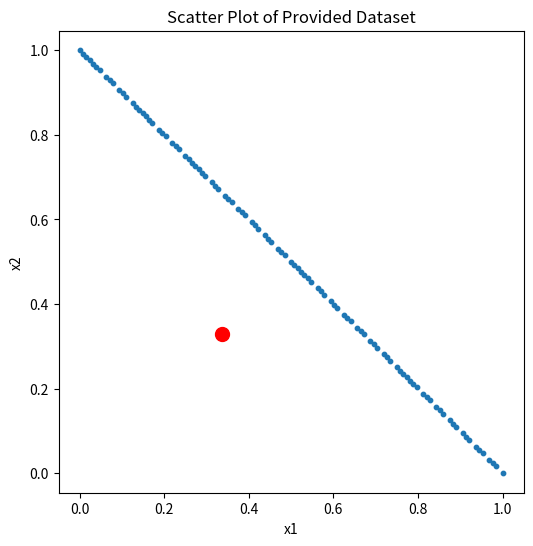

The script that saved this image:
from decimal import Decimal
import matplotlib.pyplot as plt

# Reconstruct data as a list of tuples
data = [
(Decimal('0.078125000'), Decimal('0.921875000')), (Decimal('0.296875000'),
    Decimal('0.703125000')), (Decimal('0.382812500'), Decimal('0.617187500')), (Decimal('0.515625000'),
    Decimal('0.484375000')), (Decimal('0.601562500'), Decimal('0.398437500')), (Decimal('0.734375000'),
    Decimal('0.265625000')), (Decimal('0.023437500'), Decimal('0.976562500')), (Decimal('0.109375000'),
    Decimal('0.890625000')), (Decimal('0.195312500'), Decimal('0.804687500')), (Decimal('0.328125000'),
    Decimal('0.671875000')), (Decimal('0.414062500'), Decimal('0.585937500')), (Decimal('0.593750000'),
    Decimal('0.406250000')), (Decimal('0.726562500'), Decimal('0.273437500')), (Decimal('0.812500000'),
    Decimal('0.187500000')), (Decimal('0.007812500'), Decimal('0.992187500')), (Decimal('0.187500000'),
    Decimal('0.812500000')), (Decimal('0.320312500'), Decimal('0.679687500')), (Decimal('0.406250000'),
    Decimal('0.593750000')), (Decimal('0.539062500'), Decimal('0.460937500')), (Decimal('0.625000000'),
    Decimal('0.375000000')), (Decimal('0.843750000'), Decimal('0.156250000')), (Decimal('0.132812500'),
    Decimal('0.867187500')), (Decimal('0.218750000'), Decimal('0.781250000')), (Decimal('0.351562500'),
    Decimal('0.648437500')), (Decimal('0.437500000'), Decimal('0.562500000')), (Decimal('0.523437500'),
    Decimal('0.476562500')), (Decimal('0.656250000'), Decimal('0.343750000')), (Decimal('0.875000000'),
    Decimal('0.125000000')), (Decimal('0.031250000'), Decimal('0.968750000')), (Decimal('0.164062500'),
    Decimal('0.835937500')), (Decimal('0.250000000'), Decimal('0.750000000')), (Decimal('0.468750000'),
    Decimal('0.531250000')), (Decimal('0.687500000'), Decimal('0.312500000')), (Decimal('0.953125000'),
    Decimal('0.046875000')), (Decimal('0.062500000'), Decimal('0.937500000')), (Decimal('0.148437500'),
    Decimal('0.851562500')), (Decimal('0.281250000'), Decimal('0.718750000')), (Decimal('0.546875000'),
    Decimal('0.453125000')), (Decimal('0.765625000'), Decimal('0.234375000')), (Decimal('0.851562500'),
    Decimal('0.148437500')), (Decimal('0.984375000'), Decimal('0.015625000')), (Decimal('0.140625000'),
    Decimal('0.859375000')), (Decimal('0.273437500'), Decimal('0.726562500')), (Decimal('0.359375000'),
    Decimal('0.640625000')), (Decimal('0.578125000'), Decimal('0.421875000')), (Decimal('0.664062500'),
    Decimal('0.335937500')), (Decimal('0.796875000'), Decimal('0.203125000')), (Decimal('0.882812500'),
    Decimal('0.117187500')), (Decimal('0.171875000'), Decimal('0.828125000')), (Decimal('0.390625000'),
    Decimal('0.609375000')), (Decimal('0.476562500'), Decimal('0.523437500')), (Decimal('0.609375000'),
    Decimal('0.390625000')), (Decimal('0.695312500'), Decimal('0.304687500')), (Decimal('0.828125000'),
    Decimal('0.171875000')), (Decimal('0.914062500'), Decimal('0.085937500')), (Decimal('0.203125000'),
    Decimal('0.796875000')), (Decimal('0.289062500'), Decimal('0.710937500')), (Decimal('0.421875000'),
    Decimal('0.578125000')), (Decimal('0.507812500'), Decimal('0.492187500')), (Decimal('1.000000000'),
    Decimal('0E-9')), (Decimal('0.640625000'), Decimal('0.359375000')), (Decimal('0.820312500'),
    Decimal('0.179687500')), (Decimal('0.906250000'), Decimal('0.093750000')), (Decimal('0.015625000'),
    Decimal('0.984375000')), (Decimal('0.101562500'), Decimal('0.898437500')), (Decimal('0.234375000'),
    Decimal('0.765625000')), (Decimal('0.500000000'), Decimal('0.500000000')), (Decimal('0.632812500'),
    Decimal('0.367187500')), (Decimal('0.718750000'), Decimal('0.281250000')), (Decimal('0.937500000'),
    Decimal('0.062500000')), (Decimal('0.093750000'), Decimal('0.906250000')), (Decimal('0.226562500'),
    Decimal('0.773437500')), (Decimal('0.312500000'), Decimal('0.687500000')), (Decimal('0.445312500'),
    Decimal('0.554687500')), (Decimal('0.531250000'), Decimal('0.468750000')), (Decimal('0.750000000'),
    Decimal('0.250000000')), (Decimal('0.968750000'), Decimal('0.031250000')), (Decimal('0.039062500'),
    Decimal('0.960937500')), (Decimal('0.125000000'), Decimal('0.875000000')), (Decimal('0.257812500'),
    Decimal('0.742187500')), (Decimal('0.343750000'), Decimal('0.656250000')), (Decimal('0.562500000'),
    Decimal('0.437500000')), (Decimal('0.781250000'), Decimal('0.218750000')), (Decimal('0.070312500'),
    Decimal('0.929687500')), (Decimal('0.156250000'), Decimal('0.843750000')), (Decimal('0.375000000'),
    Decimal('0.625000000')), (Decimal('0.773437500'), Decimal('0.226562500')), (Decimal('0.859375000'),
    Decimal('0.140625000')), (Decimal('0.945312500'), Decimal('0.054687500')), (Decimal('0E-9'),
    Decimal('1.000000000')), (Decimal('0.453125000'), Decimal('0.546875000')), (Decimal('0.671875000'),
    Decimal('0.328125000')), (Decimal('0.757812500'), Decimal('0.242187500')), (Decimal('0.890625000'),
    Decimal('0.109375000')), (Decimal('0.976562500'), Decimal('0.023437500')), (Decimal('0.046875000'),
    Decimal('0.953125000')), (Decimal('0.265625000'), Decimal('0.734375000')), (Decimal('0.484375000'),
    Decimal('0.515625000')), (Decimal('0.570312500'), Decimal('0.429687500')), (Decimal('0.703125000'),
    Decimal('0.296875000')), (Decimal('0.789062500'), Decimal('0.210937500')), (Decimal('0.921875000'),
    Decimal('0.078125000')),

]

nash = (Decimal('0.3359375'), Decimal('0.328125'))
# Convert to floats
xs = [float(x) for x, y in data]
ys = [float(y) for x, y in data]

# Plot
plt.figure(figsize=(6,6))
plt.scatter(xs, ys, s=10, label='Pareto Front')
plt.scatter(float(nash[0]), float(nash[1]), color='red', s=100, label='Nash Equilibrium')
plt.xlabel('x1')
plt.ylabel('x2')
plt.title('Scatter Plot of Provided Dataset')
plt.axis('equal')
plt.show()